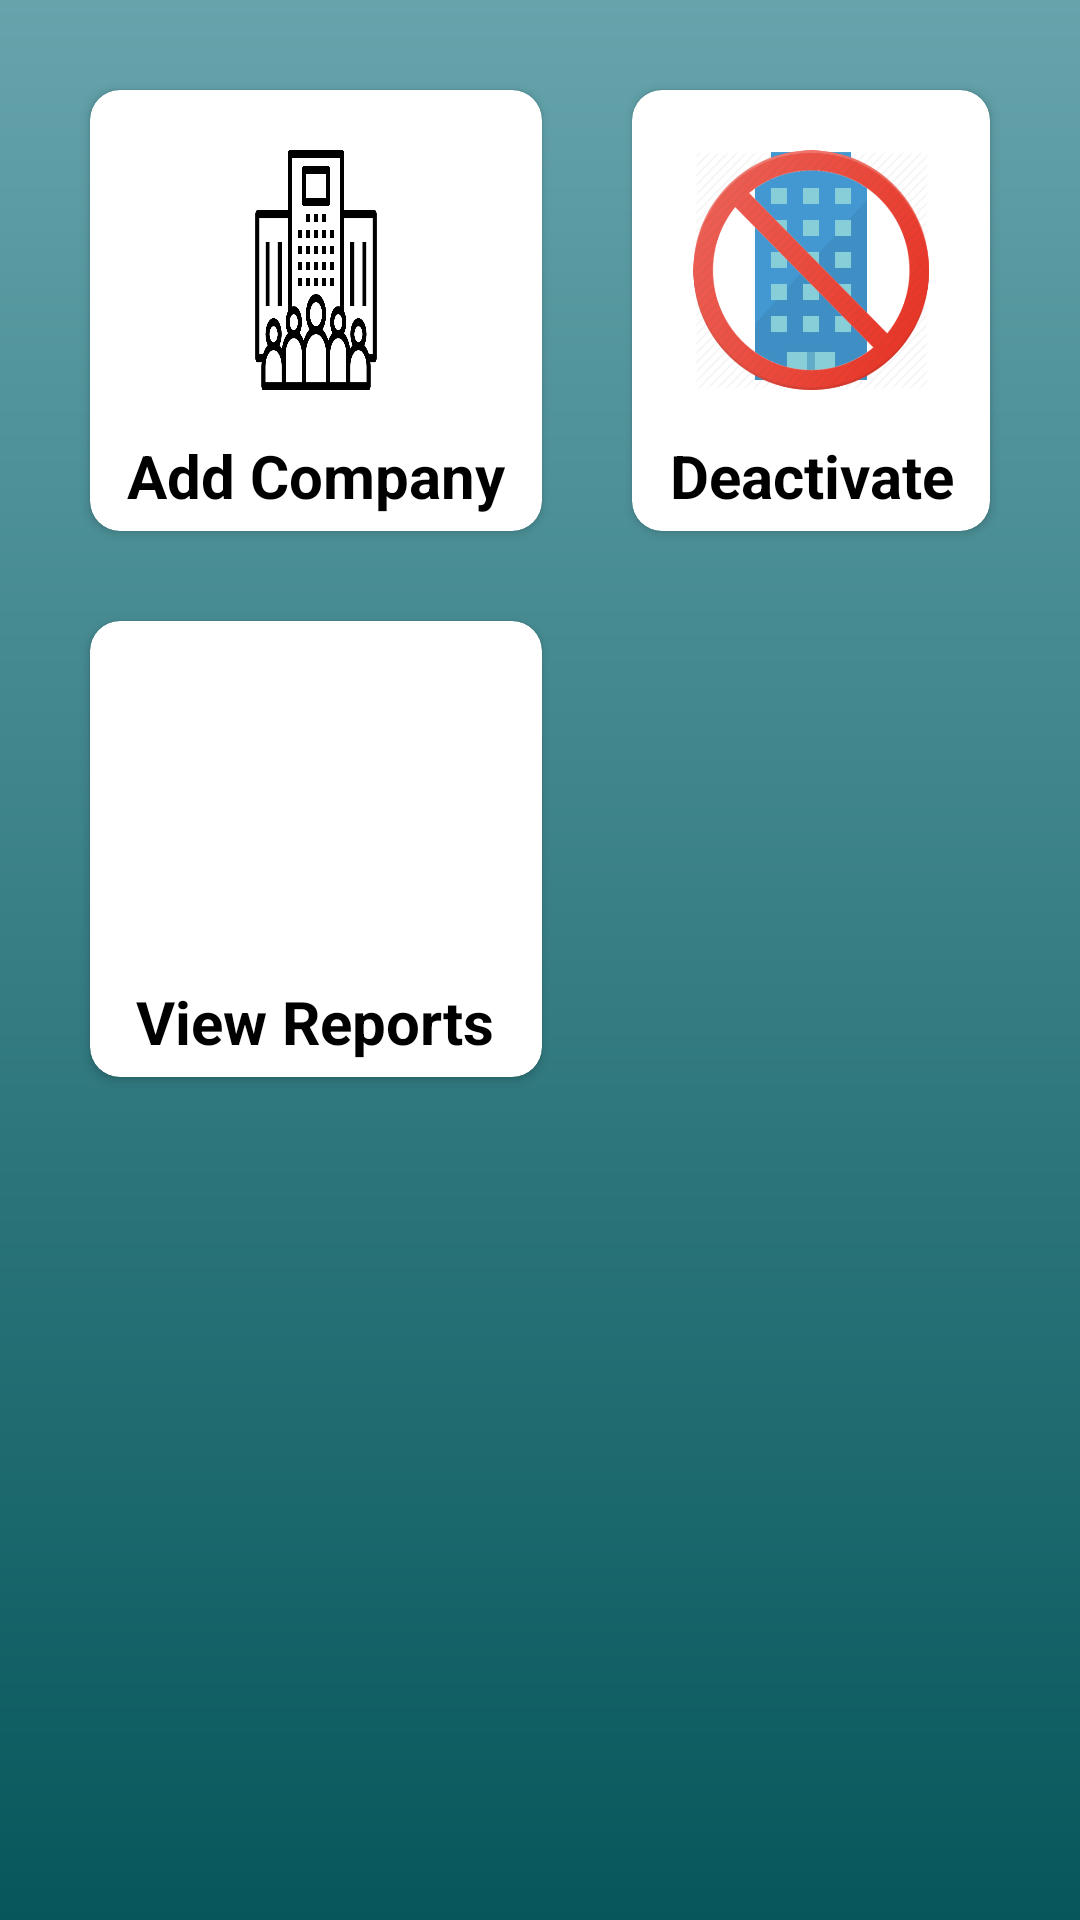

Android layout source for this screen:
<!-- AndroidManifest.xml: application theme AppTheme -->
<!-- res/layout/activity_home_super_admin.xml -->
<?xml version="1.0" encoding="utf-8"?>
<ScrollView xmlns:android="http://schemas.android.com/apk/res/android"
    xmlns:app="http://schemas.android.com/apk/res-auto"
    xmlns:tools="http://schemas.android.com/tools"
    android:layout_width="match_parent"
    android:layout_height="match_parent"
    android:layout_marginTop="0dp"
    android:background="@drawable/background"
    tools:context=".MainActivity">

    <LinearLayout
        android:layout_width="match_parent"
        android:layout_height="wrap_content"
        android:orientation="vertical">

        <androidx.constraintlayout.widget.ConstraintLayout
            android:layout_width="match_parent"
            android:layout_height="match_parent">
        </androidx.constraintlayout.widget.ConstraintLayout>

        <GridLayout
            android:layout_width="match_parent"
            android:layout_height="wrap_content"
            android:layout_marginLeft="15dp"
            android:layout_marginTop="15dp"
            android:layout_marginRight="15dp"
            android:alignmentMode="alignMargins"
            android:columnCount="2"
            android:columnOrderPreserved="false"
            android:rowCount="2">

            <androidx.cardview.widget.CardView
                android:layout_width="wrap_content"
                android:layout_height="wrap_content"
                android:layout_rowWeight="1"
                android:layout_columnWeight="1"
                android:layout_margin="15dp"
                android:elevation="5dp"
                app:cardCornerRadius="10dp">

                <LinearLayout
                    android:layout_width="match_parent"
                    android:layout_height="match_parent"
                    android:gravity="center"
                    android:orientation="vertical"
                    android:padding="5dp">

                    <Button
                        android:id="@+id/btnAddComp"
                        android:layout_width="80dp"
                        android:layout_height="80dp"
                        android:layout_marginTop="15dp"
                        android:background="@drawable/add_company"
                        app:layout_constraintBottom_toBottomOf="parent"
                        app:layout_constraintEnd_toEndOf="parent"
                        app:layout_constraintHorizontal_bias="0.126"
                        app:layout_constraintStart_toStartOf="parent"
                        app:layout_constraintTop_toTopOf="parent"
                        app:layout_constraintVertical_bias="0.118" />

                    <TextView
                        android:id="@+id/textView3"
                        android:layout_width="wrap_content"
                        android:layout_height="wrap_content"
                        android:layout_marginTop="15dp"
                        android:gravity="center"
                        android:text="Add Company"
                        android:textColor="#000000"
                        android:textSize="20sp"
                        android:textStyle="bold"
                        app:layout_constraintBottom_toBottomOf="parent"
                        app:layout_constraintEnd_toEndOf="parent"
                        app:layout_constraintHorizontal_bias="0.113"
                        app:layout_constraintStart_toStartOf="parent"
                        app:layout_constraintTop_toBottomOf="@+id/btnAddComp"
                        app:layout_constraintVertical_bias="0.023" />
                </LinearLayout>

            </androidx.cardview.widget.CardView>

            <androidx.cardview.widget.CardView
                android:layout_width="wrap_content"
                android:layout_height="wrap_content"
                android:layout_rowWeight="1"
                android:layout_columnWeight="1"
                android:layout_margin="15dp"
                android:elevation="5dp"
                app:cardCornerRadius="10dp">

                <LinearLayout
                    android:layout_width="match_parent"
                    android:layout_height="match_parent"
                    android:gravity="center"
                    android:orientation="vertical"
                    android:padding="5dp">

                    <Button
                        android:id="@+id/btnDeleteComp"
                        android:layout_width="80dp"
                        android:layout_height="80dp"
                        android:layout_marginTop="15dp"
                        android:background="@drawable/disable_comp"
                        app:layout_constraintBottom_toBottomOf="parent"
                        app:layout_constraintEnd_toEndOf="parent"
                        app:layout_constraintHorizontal_bias="0.869"
                        app:layout_constraintStart_toStartOf="parent"
                        app:layout_constraintTop_toTopOf="parent"
                        app:layout_constraintVertical_bias="0.118"
                        app:srcCompat="@drawable/manage_company" />

                    <TextView
                        android:id="@+id/textView4"
                        android:layout_width="wrap_content"
                        android:layout_height="wrap_content"
                        android:layout_marginTop="15dp"
                        android:gravity="center"
                        android:text="Deactivate"
                        android:textColor="#000000"
                        android:textSize="20sp"
                        android:textStyle="bold"
                        app:layout_constraintBottom_toBottomOf="parent"
                        app:layout_constraintEnd_toEndOf="parent"
                        app:layout_constraintHorizontal_bias="0.894"
                        app:layout_constraintStart_toStartOf="parent"
                        app:layout_constraintTop_toBottomOf="@+id/btnManageComp"
                        app:layout_constraintVertical_bias="0.021" />

                </LinearLayout>

            </androidx.cardview.widget.CardView>

            
            <androidx.cardview.widget.CardView
                android:layout_width="wrap_content"
                android:layout_height="wrap_content"
                android:layout_rowWeight="1"
                android:layout_columnWeight="1"
                android:layout_margin="15dp"
                android:elevation="5dp"
                app:cardCornerRadius="10dp">

                <LinearLayout
                    android:layout_width="match_parent"
                    android:layout_height="match_parent"
                    android:gravity="center"
                    android:orientation="vertical"
                    android:padding="5dp">

                    <Button
                        android:id="@+id/btnViewSuperAdminReport"
                        android:layout_width="100dp"
                        android:layout_height="100dp"
                        android:background="@drawable/emp_report"
                        app:layout_constraintBottom_toBottomOf="parent"
                        app:layout_constraintEnd_toEndOf="parent"
                        app:layout_constraintHorizontal_bias="0.126"
                        app:layout_constraintStart_toStartOf="parent"
                        app:layout_constraintTop_toTopOf="parent"
                        app:layout_constraintVertical_bias="0.118" />

                    <TextView
                        android:id="@+id/textView5"
                        android:layout_width="wrap_content"
                        android:layout_height="wrap_content"
                        android:layout_marginTop="15dp"
                        android:gravity="center"
                        android:text="View Reports"
                        android:textColor="#000000"
                        android:textSize="20sp"
                        android:textStyle="bold"
                        app:layout_constraintBottom_toBottomOf="parent"
                        app:layout_constraintEnd_toEndOf="parent"
                        app:layout_constraintHorizontal_bias="0.113"
                        app:layout_constraintStart_toStartOf="parent"
                        app:layout_constraintTop_toBottomOf="@+id/btnAddComp"
                        app:layout_constraintVertical_bias="0.023" />
                </LinearLayout>
            </androidx.cardview.widget.CardView>
        </GridLayout>
    </LinearLayout>

</ScrollView>
<!-- resources referenced by this layout -->
<resources>
  <!-- drawable add_company: png bitmap (drawable, 16855 bytes) -->
  <!-- drawable background (drawable) -->
  <?xml version="1.0" encoding="utf-8"?>
  <shape xml:android="http://schemas.android.com/apk/res/android"
      xmlns:android="http://schemas.android.com/apk/res/android">
     <gradient android:startColor="#06575B" android:endColor="#66A4AC" android:angle="90"/>
  
  </shape>
  <!-- drawable disable_comp: png bitmap (drawable, 114475 bytes) -->
  <!-- drawable manage_company: png bitmap (drawable, 42083 bytes) -->
  <style name="AppTheme" parent="Theme.AppCompat.Light.DarkActionBar">
          
          <item name="colorPrimary">@color/colorPrimary</item>
          <item name="colorPrimaryDark">@color/colorPrimaryDark</item>
          <item name="colorAccent">@color/colorAccent</item>
      </style>
  <!-- not gathered from this repository: default colours our renderer supplied (Android Studio template values) -->
  <color name="colorPrimary">#FF6200EE</color>
  <color name="colorPrimaryDark">#FF3700B3</color>
  <color name="colorAccent">#FF03DAC5</color>
</resources>
